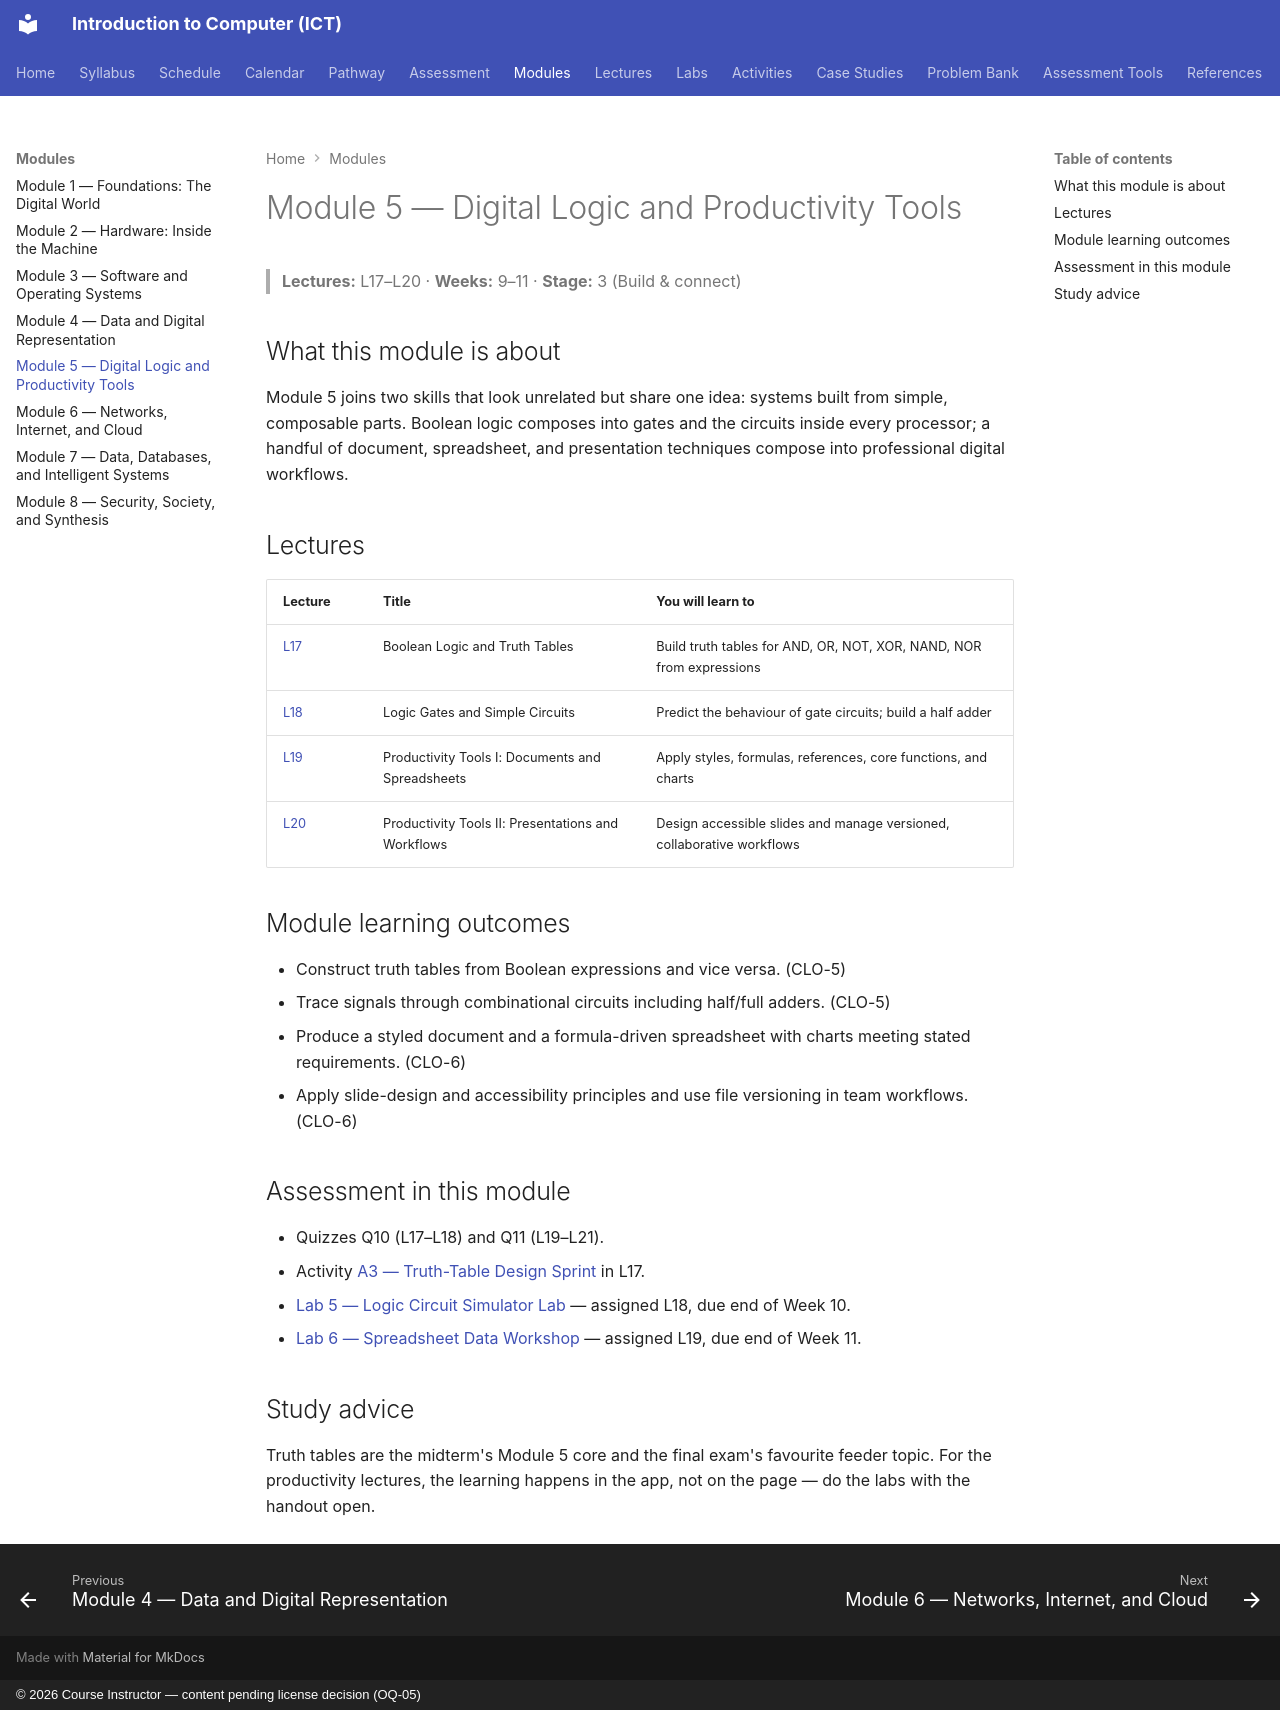

repository: nadeem-majeedch/Introduction-to-Computer-ICT-Course · page: modules/module-05-logic-productivity/index.html · generator: mkdocs · copyright: © 2026 Course Instructor — content pending license decision (OQ-05)

# Module 5 — Digital Logic and Productivity Tools

> **Lectures:** L17–L20 · **Weeks:** 9–11 · **Stage:** 3 (Build & connect)

## What this module is about

Module 5 joins two skills that look unrelated but share one idea: systems built from simple, composable parts. Boolean logic composes into gates and the circuits inside every processor; a handful of document, spreadsheet, and presentation techniques compose into professional digital workflows.

## Lectures

| Lecture | Title | You will learn to |
|---|---|---|
| [L17](../lectures/L17-boolean-logic-truth-tables.md) | Boolean Logic and Truth Tables | Build truth tables for AND, OR, NOT, XOR, NAND, NOR from expressions |
| [L18](../lectures/L18-logic-gates-simple-circuits.md) | Logic Gates and Simple Circuits | Predict the behaviour of gate circuits; build a half adder |
| [L19](../lectures/L19-productivity-docs-spreadsheets.md) | Productivity Tools I: Documents and Spreadsheets | Apply styles, formulas, references, core functions, and charts |
| [L20](../lectures/L20-productivity-presentations-workflows.md) | Productivity Tools II: Presentations and Workflows | Design accessible slides and manage versioned, collaborative workflows |

## Module learning outcomes

- Construct truth tables from Boolean expressions and vice versa. (CLO-5)
- Trace signals through combinational circuits including half/full adders. (CLO-5)
- Produce a styled document and a formula-driven spreadsheet with charts meeting stated requirements. (CLO-6)
- Apply slide-design and accessibility principles and use file versioning in team workflows. (CLO-6)

## Assessment in this module

- Quizzes Q10 (L17–L18) and Q11 (L19–L21).
- Activity [A3 — Truth-Table Design Sprint](../activities/activity-3-truth-table-design-sprint.md) in L17.
- [Lab 5 — Logic Circuit Simulator Lab](../labs/lab-05-logic-circuit-simulator.md) — assigned L18, due end of Week 10.
- [Lab 6 — Spreadsheet Data Workshop](../labs/lab-06-spreadsheet-data-workshop.md) — assigned L19, due end of Week 11.

## Study advice

Truth tables are the midterm's Module 5 core and the final exam's favourite feeder topic. For the productivity lectures, the learning happens in the app, not on the page — do the labs with the handout open.
